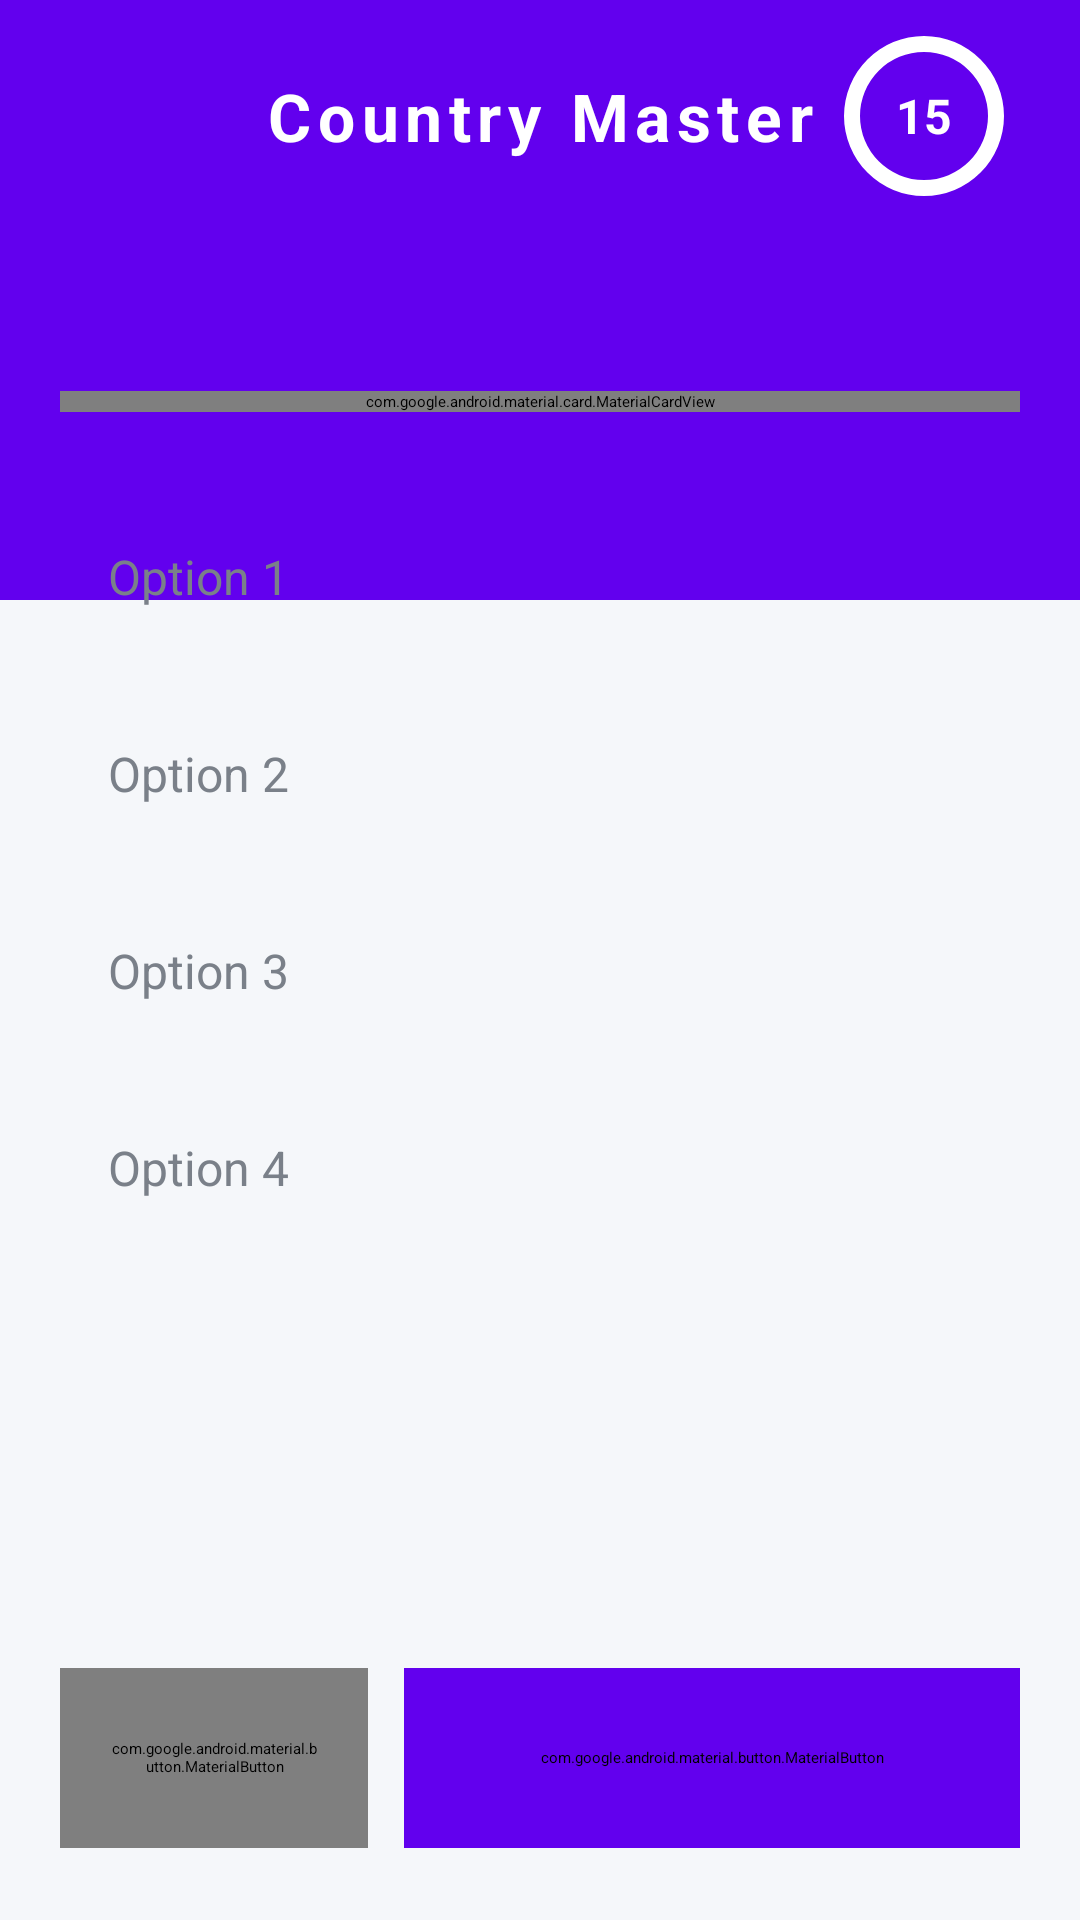

Layout XML and referenced resources for this Android screen:
<!-- AndroidManifest.xml: application theme Theme.Quizzy -->
<!-- res/layout/activity_main.xml -->
<?xml version="1.0" encoding="utf-8"?>
<androidx.constraintlayout.widget.ConstraintLayout xmlns:android="http://schemas.android.com/apk/res/android"
    xmlns:app="http://schemas.android.com/apk/res-auto"
    xmlns:tools="http://schemas.android.com/tools"
    android:layout_width="match_parent"
    android:layout_height="match_parent"
    android:background="#F5F7FA"
    tools:context=".MainActivity">

    
    <View
        android:id="@+id/header_bg"
        android:layout_width="match_parent"
        android:layout_height="200dp"
        android:background="@color/purple_500"
        app:layout_constraintTop_toTopOf="parent" />

    <TextView
        android:id="@+id/tv_title"
        android:layout_width="wrap_content"
        android:layout_height="wrap_content"
        android:layout_marginTop="24dp"
        android:text="Country Master"
        android:textColor="@android:color/white"
        android:textSize="22sp"
        android:textStyle="bold"
        android:letterSpacing="0.1"
        app:layout_constraintEnd_toEndOf="parent"
        app:layout_constraintStart_toStartOf="parent"
        app:layout_constraintTop_toTopOf="parent" />

    
    <FrameLayout
        android:id="@+id/timer_container"
        android:layout_width="64dp"
        android:layout_height="64dp"
        android:layout_marginEnd="20dp"
        app:layout_constraintBottom_toBottomOf="@+id/tv_title"
        app:layout_constraintEnd_toEndOf="parent"
        app:layout_constraintTop_toTopOf="@+id/tv_title">

        <ProgressBar
            android:id="@+id/timer_progress"
            style="?android:attr/progressBarStyleHorizontal"
            android:layout_width="match_parent"
            android:layout_height="match_parent"
            android:background="@drawable/circle_shape"
            android:indeterminate="false"
            android:max="100"
            android:progress="100"
            android:progressDrawable="@drawable/circular_progress_bar" />

        <TextView
            android:id="@+id/tv_timer"
            android:layout_width="wrap_content"
            android:layout_height="wrap_content"
            android:layout_gravity="center"
            android:text="15"
            android:textColor="@android:color/white"
            android:textSize="16sp"
            android:textStyle="bold" />
    </FrameLayout>

    
    <com.google.android.material.card.MaterialCardView
        android:id="@+id/card_question"
        android:layout_width="match_parent"
        android:layout_height="wrap_content"
        android:layout_marginHorizontal="20dp"
        android:layout_marginTop="-70dp"
        app:cardCornerRadius="24dp"
        app:cardElevation="12dp"
        app:strokeWidth="0dp"
        app:layout_constraintTop_toBottomOf="@+id/header_bg">

        <LinearLayout
            android:layout_width="match_parent"
            android:layout_height="wrap_content"
            android:gravity="center"
            android:orientation="vertical"
            android:padding="24dp">

            <com.google.android.material.card.MaterialCardView
                android:layout_width="match_parent"
                android:layout_height="140dp"
                app:cardCornerRadius="16dp"
                app:cardElevation="0dp"
                app:cardBackgroundColor="#F8F9FA">
                
                <ImageView
                    android:id="@+id/iv_image"
                    android:layout_width="match_parent"
                    android:layout_height="match_parent"
                    android:padding="16dp"
                    android:scaleType="fitCenter"
                    app:srcCompat="@android:drawable/ic_menu_help" />
            </com.google.android.material.card.MaterialCardView>

            <TextView
                android:id="@+id/tv_question"
                android:layout_width="wrap_content"
                android:layout_height="wrap_content"
                android:layout_marginTop="20dp"
                android:gravity="center"
                android:text="Which country does this flag belong to?"
                android:textColor="#2D3142"
                android:textSize="20sp"
                android:textStyle="bold"
                android:lineSpacingExtra="4dp" />
        </LinearLayout>
    </com.google.android.material.card.MaterialCardView>

    
    <ScrollView
        android:layout_width="match_parent"
        android:layout_height="0dp"
        android:layout_marginHorizontal="20dp"
        android:layout_marginTop="16dp"
        android:layout_marginBottom="16dp"
        app:layout_constraintBottom_toTopOf="@+id/bottom_actions"
        app:layout_constraintTop_toBottomOf="@+id/card_question">

        <LinearLayout
            android:id="@+id/options_layout"
            android:layout_width="match_parent"
            android:layout_height="wrap_content"
            android:orientation="vertical">

            <TextView
                android:id="@+id/tv_option_one"
                style="@style/OptionTextStyle"
                android:text="Option 1" />

            <TextView
                android:id="@+id/tv_option_two"
                style="@style/OptionTextStyle"
                android:text="Option 2" />

            <TextView
                android:id="@+id/tv_option_three"
                style="@style/OptionTextStyle"
                android:text="Option 3" />

            <TextView
                android:id="@+id/tv_option_four"
                style="@style/OptionTextStyle"
                android:text="Option 4" />
        </LinearLayout>
    </ScrollView>

    
    <LinearLayout
        android:id="@+id/bottom_actions"
        android:layout_width="match_parent"
        android:layout_height="wrap_content"
        android:layout_marginBottom="24dp"
        android:orientation="horizontal"
        android:paddingHorizontal="20dp"
        app:layout_constraintBottom_toBottomOf="parent">

        <com.google.android.material.button.MaterialButton
            android:id="@+id/btn_hint"
            style="@style/Widget.MaterialComponents.Button.OutlinedButton"
            android:layout_width="0dp"
            android:layout_height="60dp"
            android:layout_marginEnd="12dp"
            android:layout_weight="1"
            android:text="HINT"
            android:textColor="@color/purple_500"
            android:textStyle="bold"
            app:cornerRadius="16dp"
            app:strokeColor="@color/purple_500"
            app:strokeWidth="2dp"
            app:icon="@android:drawable/ic_menu_info_details" />

        <com.google.android.material.button.MaterialButton
            android:id="@+id/btn_submit"
            android:layout_width="0dp"
            android:layout_height="60dp"
            android:layout_weight="2"
            android:backgroundTint="@color/purple_500"
            android:text="SUBMIT"
            android:textColor="@android:color/white"
            android:textSize="16sp"
            android:textStyle="bold"
            app:cornerRadius="16dp"
            app:elevation="4dp" />
    </LinearLayout>

</androidx.constraintlayout.widget.ConstraintLayout>
<!-- resources referenced by this layout -->
<resources>
  <color name="purple_500">#FF6200EE</color>
  <!-- drawable circular_progress_bar (drawable) -->
  <?xml version="1.0" encoding="utf-8"?>
  <layer-list xmlns:android="http://schemas.android.com/apk/res/android">
      <item android:id="@android:id/secondaryProgress">
          <shape
              android:innerRadiusRatio="3"
              android:shape="ring"
              android:thicknessRatio="12.0"
              android:useLevel="true">
              <solid android:color="#40FFFFFF" />
          </shape>
      </item>
      <item android:id="@android:id/progress">
          <rotate
              android:fromDegrees="270"
              android:pivotX="50%"
              android:pivotY="50%"
              android:toDegrees="270">
              <shape
                  android:innerRadiusRatio="3"
                  android:shape="ring"
                  android:thicknessRatio="12.0"
                  android:useLevel="true">
                  <solid android:color="@android:color/white" />
              </shape>
          </rotate>
      </item>
  </layer-list>
  <style name="OptionTextStyle">
          <item name="android:layout_width">match_parent</item>
          <item name="android:layout_height">wrap_content</item>
          <item name="android:layout_marginTop">12dp</item>
          <item name="android:background">@drawable/default_option_border_bg</item>
          <item name="android:gravity">center_vertical</item>
          <item name="android:padding">16dp</item>
          <item name="android:textColor">#7A8089</item>
          <item name="android:textSize">16sp</item>
          <item name="android:clickable">true</item>
          <item name="android:focusable">true</item>
      </style>
</resources>
